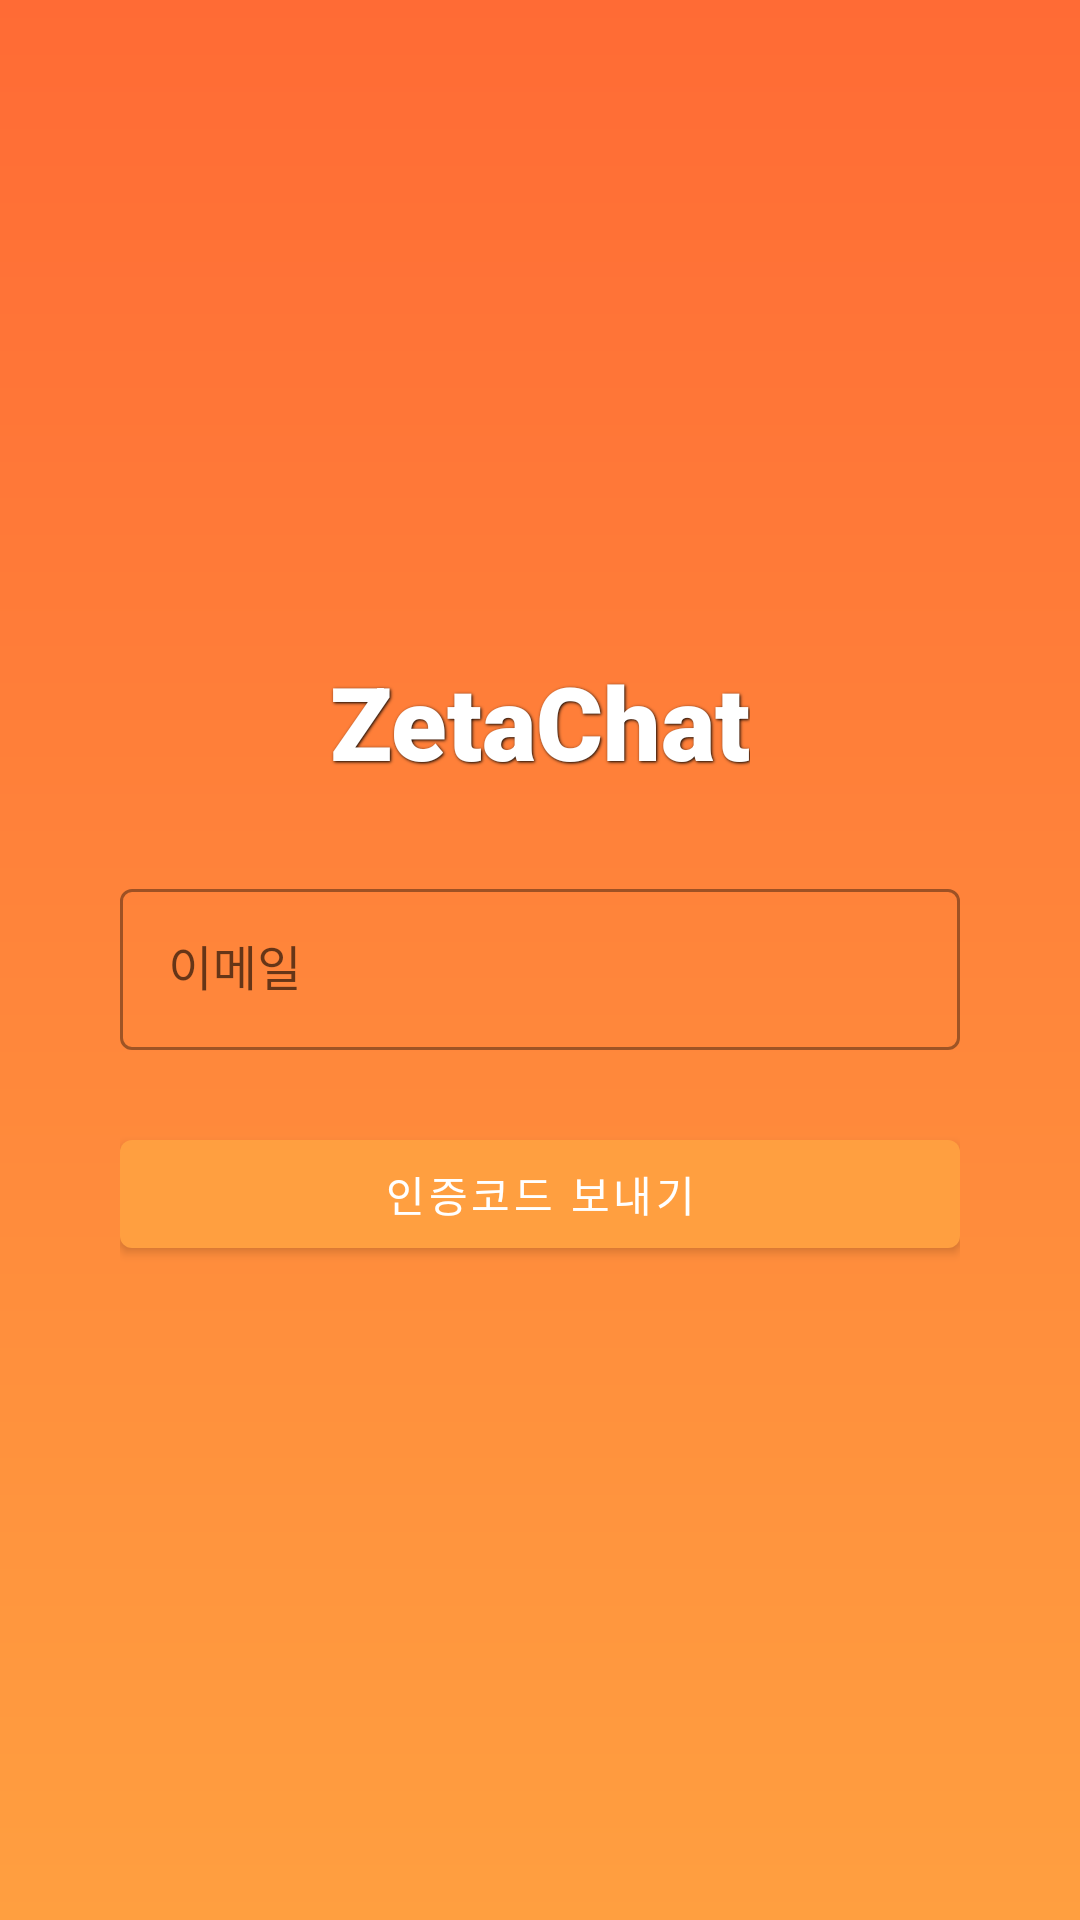

The Android layout XML behind this screen, and the referenced resources:
<!-- AndroidManifest.xml: application theme Theme.ZetaChat -->
<!-- res/layout/activity_login.xml -->
<?xml version="1.0" encoding="utf-8"?>
<LinearLayout xmlns:android="http://schemas.android.com/apk/res/android"
    android:id="@+id/root"
    android:layout_width="match_parent"
    android:layout_height="match_parent"
    android:background="@drawable/gradient_orange"
    android:gravity="center"
    android:orientation="vertical"
    android:padding="24dp">

    <TextView
        android:layout_width="wrap_content"
        android:layout_height="wrap_content"
        android:text="ZetaChat"
        android:textSize="34sp"
        android:textColor="#FFFFFFFF"
        android:layout_marginBottom="28dp"
        android:fontFamily="sans-serif-black"
        android:shadowColor="#000000"
        android:shadowDx="1"
        android:shadowDy="1"
        android:shadowRadius="2"/>

    <LinearLayout
        android:layout_width="match_parent"
        android:layout_height="wrap_content"
        android:orientation="vertical"
        android:layout_marginHorizontal="16dp">

        <com.google.android.material.textfield.TextInputLayout
            android:id="@+id/tilEmail"
            android:layout_width="match_parent"
            android:layout_height="wrap_content"
            style="@style/Widget.MaterialComponents.TextInputLayout.OutlinedBox"
            android:hint="이메일"
            android:layout_marginBottom="16dp">

            <com.google.android.material.textfield.TextInputEditText
                android:id="@+id/etEmail"
                android:layout_width="match_parent"
                android:layout_height="wrap_content"
                android:inputType="textEmailAddress"
                android:padding="16dp"
                android:textSize="16sp"/>

        </com.google.android.material.textfield.TextInputLayout>

        <com.google.android.material.button.MaterialButton
            android:id="@+id/btnSendCode"
            android:layout_width="match_parent"
            android:layout_height="wrap_content"
            android:text="인증코드 보내기"
            android:layout_marginTop="8dp"/>
    </LinearLayout>

    <ProgressBar
        android:id="@+id/pbLoading"
        style="?android:attr/progressBarStyleLarge"
        android:layout_width="wrap_content"
        android:layout_height="wrap_content"
        android:layout_marginTop="24dp"
        android:visibility="gone"/>
</LinearLayout>
<!-- resources referenced by this layout -->
<resources>
  <!-- drawable gradient_orange (drawable) -->
  <?xml version="1.0" encoding="utf-8"?>
  <shape xmlns:android="http://schemas.android.com/apk/res/android"
      android:shape="rectangle">
      <gradient
          android:startColor="@color/orange_primary"
          android:endColor="@color/orange_dark"
          android:angle="90"/>
  </shape>
  <style name="Theme.ZetaChat" parent="Theme.MaterialComponents.DayNight.NoActionBar">
          
          <item name="colorPrimary">@color/orange_primary</item>
          <item name="colorPrimaryVariant">@color/orange_dark</item>
          <item name="colorOnPrimary">@color/white</item>
          
          <item name="colorSecondary">@color/orange_primary</item>
          <item name="colorSecondaryVariant">@color/orange_dark</item>
          <item name="colorOnSecondary">@color/black</item>
          
          <item name="android:statusBarColor">?attr/colorPrimaryVariant</item>
      </style>
  <color name="orange_primary">#FF9F40</color>
  <color name="orange_dark">#FF6B35</color>
  <color name="white">#FFFFFF</color>
  <color name="black">#000000</color>
</resources>
